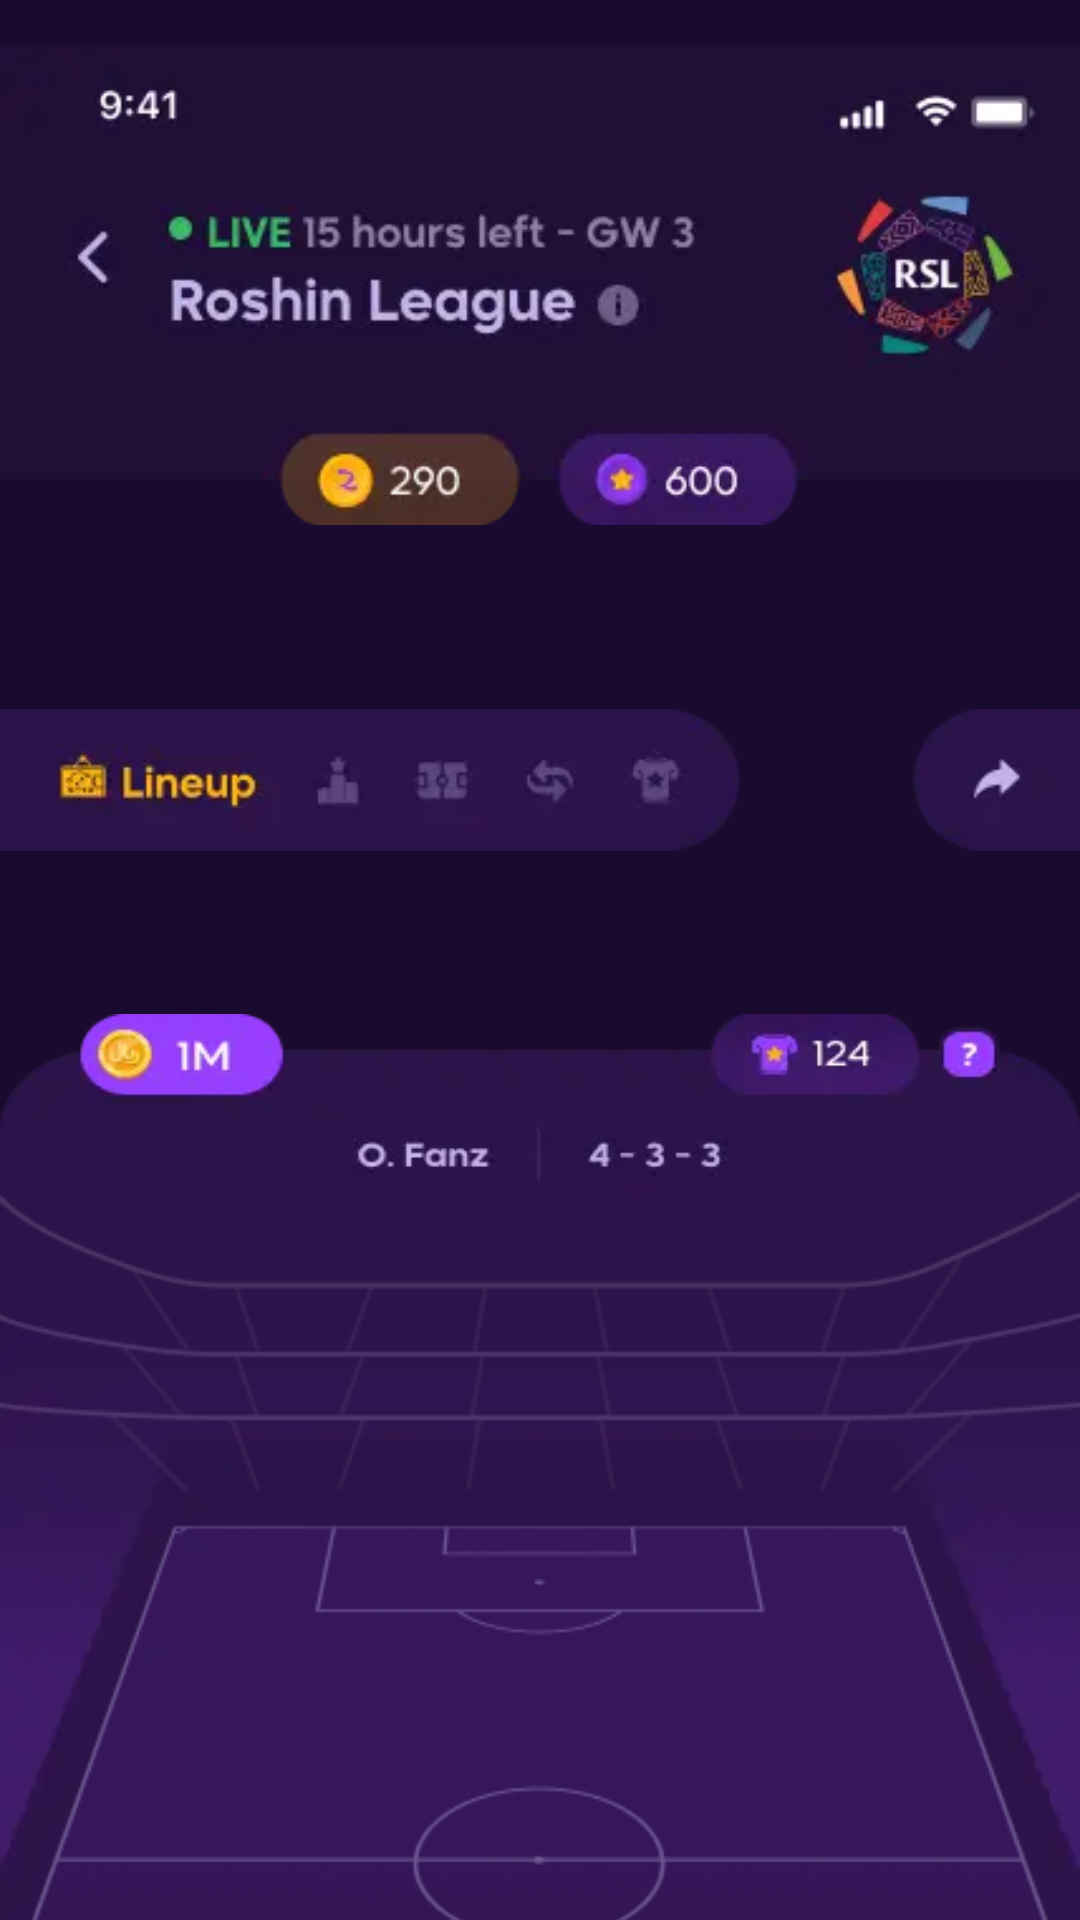

Reconstruct the res/layout file that produces this screen, plus the resources it refers to.
<!-- AndroidManifest.xml: application theme Theme.FanzTask -->
<!-- res/layout/activity_main.xml -->
<?xml version="1.0" encoding="utf-8"?>
<androidx.constraintlayout.widget.ConstraintLayout xmlns:android="http://schemas.android.com/apk/res/android"
    xmlns:app="http://schemas.android.com/apk/res-auto"
    xmlns:tools="http://schemas.android.com/tools"
    android:layout_width="match_parent"
    android:layout_height="match_parent"
    android:background="@color/background"
    tools:context=".main.MainActivity">

    <ImageView
        android:id="@+id/header_home"
        android:layout_width="match_parent"
        android:layout_height="wrap_content"
        android:contentDescription="home header"
        android:src="@drawable/home_header"
        app:layout_constraintTop_toTopOf="parent" />

    <androidx.core.widget.NestedScrollView
        android:layout_width="match_parent"
        android:layout_height="0dp"
        app:layout_constraintBottom_toBottomOf="parent"
        app:layout_constraintTop_toBottomOf="@id/header_home">

        <androidx.constraintlayout.widget.ConstraintLayout
            android:layout_width="match_parent"
            android:layout_height="wrap_content">

            <ImageView
                android:id="@+id/actions_home"
                android:layout_width="match_parent"
                android:layout_height="wrap_content"
                android:layout_marginTop="42dp"
                android:src="@drawable/home_actions"
                app:layout_constraintTop_toTopOf="parent" />

            <androidx.constraintlayout.widget.ConstraintLayout
                android:id="@+id/playground"
                android:layout_width="match_parent"
                android:layout_height="match_parent"
                android:layout_marginTop="50dp"
                android:background="@drawable/home_bg"
                app:layout_constraintTop_toBottomOf="@id/actions_home">


                <ImageView
                    android:layout_width="match_parent"
                    android:layout_height="wrap_content"
                    android:layout_marginTop="12dp"
                    android:src="@drawable/playground"
                    app:layout_constraintTop_toTopOf="parent" />

                <androidx.recyclerview.widget.RecyclerView
                    android:id="@+id/players_recycler"
                    android:layout_width="match_parent"
                    android:layout_height="wrap_content"
                    android:layout_marginHorizontal="12dp"
                    android:layout_marginTop="72dp"
                    android:paddingBottom="24dp"
                    app:layoutManager="androidx.recyclerview.widget.GridLayoutManager"
                    app:layout_constraintEnd_toEndOf="parent"
                    app:layout_constraintStart_toStartOf="parent"
                    app:layout_constraintTop_toTopOf="parent"
                    app:spanCount="12" />


            </androidx.constraintlayout.widget.ConstraintLayout>

        </androidx.constraintlayout.widget.ConstraintLayout>
    </androidx.core.widget.NestedScrollView>

</androidx.constraintlayout.widget.ConstraintLayout>
<!-- resources referenced by this layout -->
<resources>
  <color name="background">#1B0A2F</color>
  <!-- drawable home_actions: webp bitmap (drawable, 1706 bytes) -->
  <!-- drawable home_bg: webp bitmap (drawable, 3742 bytes) -->
  <!-- drawable home_header: webp bitmap (drawable, 6298 bytes) -->
  <!-- drawable playground: png bitmap (drawable, 129455 bytes) -->
  <style name="Theme.FanzTask" parent="Base.Theme.FanzTask" />
  <style name="Base.Theme.FanzTask" parent="Theme.Material3.DayNight.NoActionBar">
          
          <item name="android:windowFullscreen">true</item>
      </style>
</resources>
